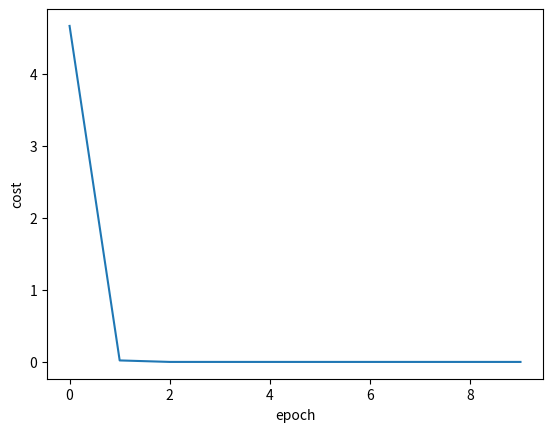

The script that saved this image:
#!/usr/bin/python
# -*- coding: UTF-8 -*-

""" 1 梯度下降&随机梯度下降(SGD)"""
import numpy as np
import matplotlib.pyplot as plt

x_data = [1.0, 2.0, 3.0]
y_data = [2.0, 4.0, 6.0]

w = 1.0 # 初始化斜率
a = 0.1 # 初始化学习率

def forward(x):
    # 前向传播
    return w * x

def cost(xs, ys):
    # 损失函数
    cost = 0
    for x, y in zip(xs, ys):
        y_pred = forward(x)
        cost += (y - y_pred) ** 2
    return cost / len(xs)

def gradient(xs, ys):
    # 梯度
    grad = 0
    for x, y in zip(xs, ys):
        grad += 2 * x * (x * w - y)
    return grad / len(xs)

cost_list = []
grad_list = []
for epoch in range(10):
    cost_val = cost(x_data, y_data)
    cost_list.append(cost_val)
    grad_val = gradient(x_data, y_data)
    grad_list.append(grad_val)
    w -= a * grad_val

plt.plot(cost_list)
plt.xlabel('epoch')
plt.ylabel('cost')
plt.show()